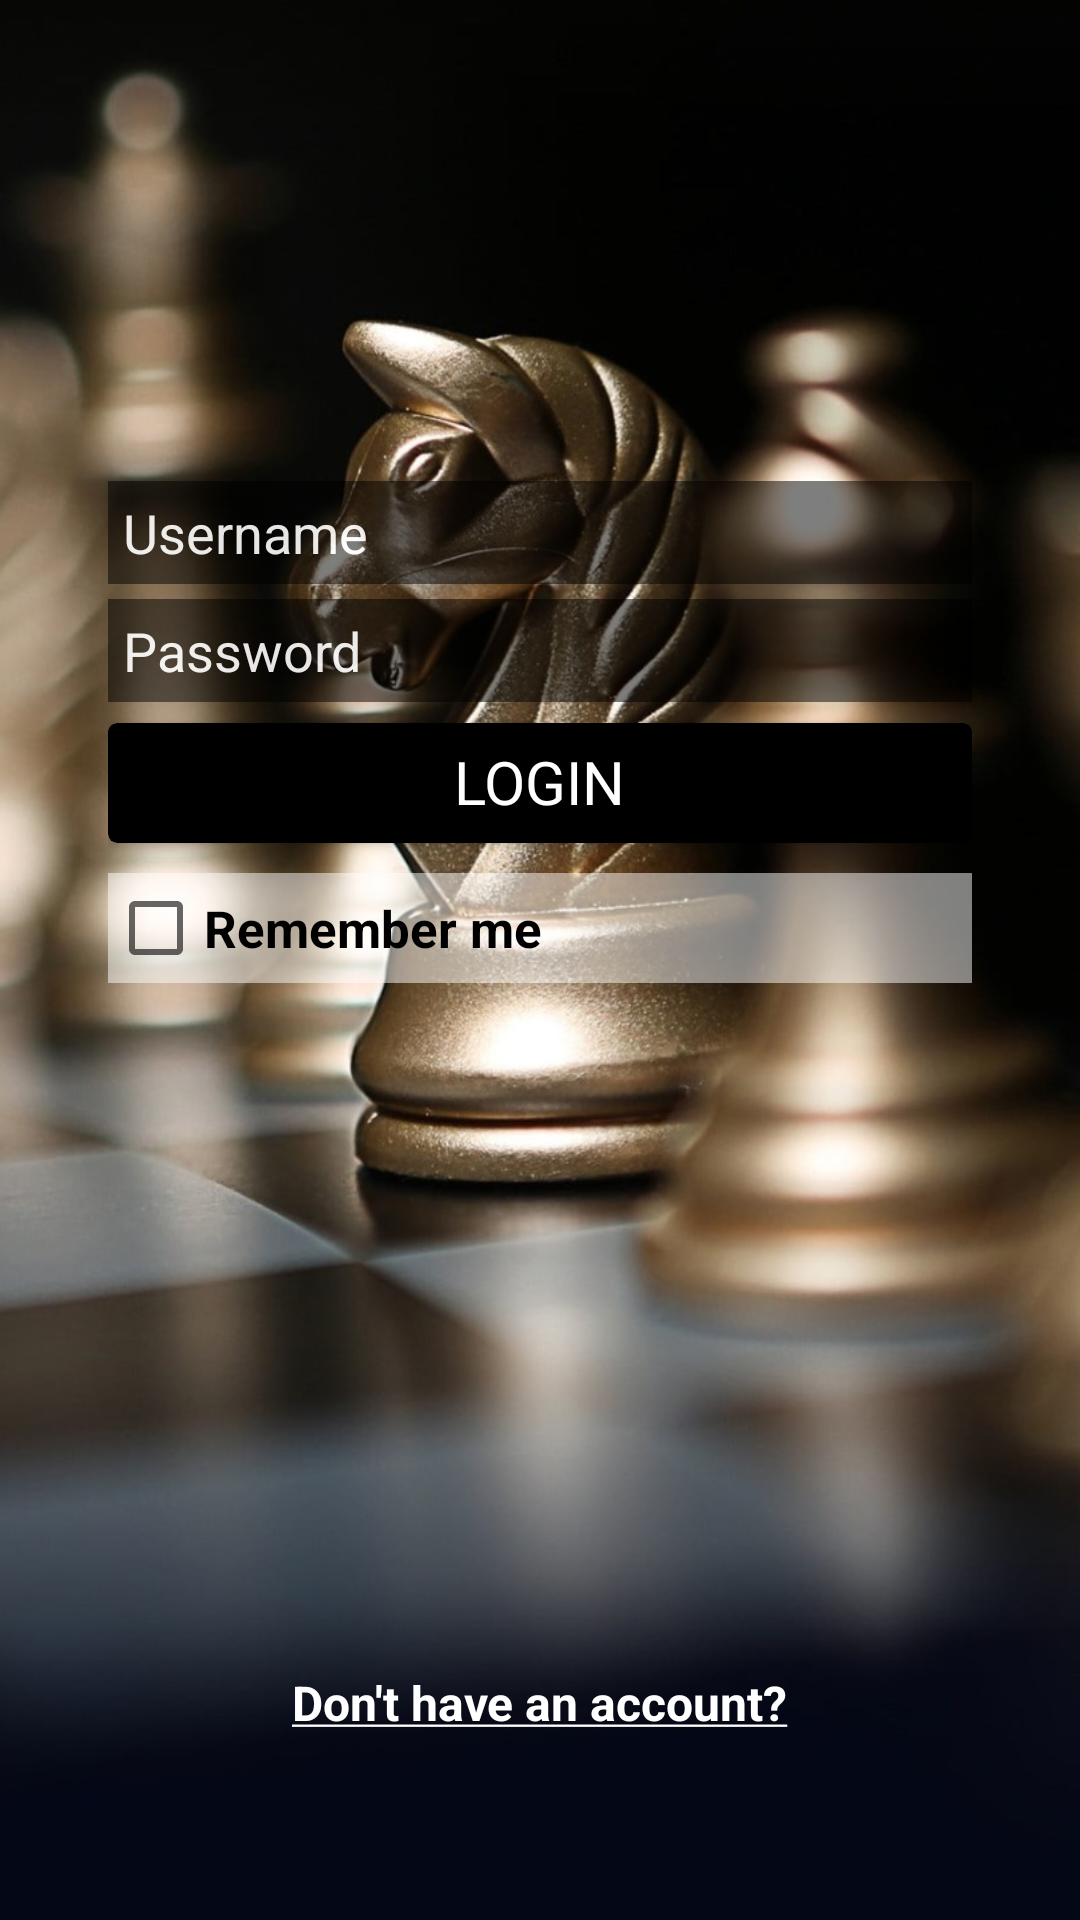

Produce the Android XML layout that renders to this screen, including the resource entries it uses.
<!-- AndroidManifest.xml: application theme AppTheme -->
<!-- res/layout/activity_login.xml -->
<?xml version="1.0" encoding="utf-8"?>
<androidx.constraintlayout.widget.ConstraintLayout xmlns:android="http://schemas.android.com/apk/res/android"
    xmlns:app="http://schemas.android.com/apk/res-auto"
    xmlns:tools="http://schemas.android.com/tools"
    android:id="@+id/login_layout"
    android:layout_width="match_parent"
    android:layout_height="match_parent"
    android:theme="@style/AppTheme"
    tools:context=".activities.login.LoginActivity">

    <ImageView
        android:layout_width="match_parent"
        android:layout_height="match_parent"
        android:src="@drawable/login_background"
        android:scaleType="centerCrop"/>
    
    <LinearLayout
        android:layout_width="0dp"
        android:layout_height="wrap_content"
        app:layout_constraintWidth_percent="0.8"
        app:layout_constraintStart_toStartOf="parent"
        app:layout_constraintEnd_toEndOf="parent"
        app:layout_constraintTop_toTopOf="parent"
        app:layout_constraintBottom_toBottomOf="parent"
        app:layout_constraintVertical_bias="0.3"
        android:orientation="vertical">

        <TextView
            android:layout_width="wrap_content"
            android:layout_height="wrap_content"
            android:layout_gravity="center"
            android:id="@+id/login_input_error"
            android:textStyle="bold"
            android:textSize="16sp"
            android:paddingBottom="5dp"
            android:textColor="@android:color/holo_red_dark"
            android:visibility="invisible"/>

        <EditText
            android:id="@+id/username"
            android:inputType="text"
            android:layout_width="match_parent"
            android:layout_height="wrap_content"
            style="@style/EditTextStyle"
            android:hint="@string/username_prompt"/>

        <EditText
            android:layout_width="match_parent"
            android:layout_height="wrap_content"
            android:id="@+id/password"
            style="@style/EditTextStyle"
            android:inputType="textPassword"
            android:hint="@string/password_prompt"
            android:layout_marginTop="5dp"/>

        <androidx.cardview.widget.CardView
            android:layout_width="match_parent"
            android:layout_height="40dp"
            android:id="@+id/login"
            android:layout_marginTop="7dp"
            app:cardBackgroundColor="@android:color/black"
            app:cardCornerRadius="3dp"
            android:onClick="login">

            <androidx.constraintlayout.widget.ConstraintLayout
                android:layout_width="match_parent"
                android:layout_height="match_parent"
                android:id="@+id/login_button_constraint">
                <TextView
                    android:layout_width="wrap_content"
                    android:layout_height="wrap_content"
                    android:id="@+id/login_button_text"
                    android:text="@string/login_button"
                    app:layout_constraintStart_toStartOf="parent"
                    app:layout_constraintEnd_toEndOf="parent"
                    app:layout_constraintTop_toTopOf="parent"
                    android:textSize="20sp"
                    android:fontFamily="sans-serif"
                    android:paddingVertical="6dp"
                    android:textColor="@android:color/white"/>
                <ProgressBar
                    android:layout_width="0dp"
                    android:layout_height="wrap_content"
                    android:id="@+id/login_progress"
                    android:visibility="gone"
                    android:indeterminate="true"
                    android:paddingVertical="5dp"
                    app:layout_constraintEnd_toStartOf="@id/login_button_text"
                    app:layout_constraintTop_toTopOf="parent"
                    app:layout_constraintBottom_toBottomOf="parent"/>
            </androidx.constraintlayout.widget.ConstraintLayout>
        </androidx.cardview.widget.CardView>

        <FrameLayout
            android:layout_width="match_parent"
            android:layout_height="wrap_content"
            android:layout_marginTop="10dp">

            <ImageView
                android:layout_width="match_parent"
                android:layout_height="match_parent"
                android:background="@android:color/white"
                android:alpha="0.5"/>

            <CheckBox
                android:layout_width="match_parent"
                android:layout_height="wrap_content"
                android:id="@+id/remember_me_checkbox"
                android:text="@string/remember_me_text"
                android:textSize="17sp"
                android:fontFamily="sans-serif"
                android:textStyle="bold"
                android:paddingVertical="7dp"/>
        </FrameLayout>

    </LinearLayout>


    <TextView
        android:id="@+id/no_account"
        android:layout_width="wrap_content"
        android:layout_height="wrap_content"
        android:text="@string/no_account_prompt"
        style="@style/basic_text"
        app:layout_constraintEnd_toEndOf="parent"
        app:layout_constraintHorizontal_bias="0.5"
        app:layout_constraintStart_toStartOf="parent"
        app:layout_constraintBottom_toBottomOf="parent"
        app:layout_constraintTop_toTopOf="parent"
        app:layout_constraintVertical_bias="0.9"
        android:onClick="createNewAccount"/>

</androidx.constraintlayout.widget.ConstraintLayout>
<!-- resources referenced by this layout -->
<resources>
  <!-- drawable login_background: jpg bitmap (drawable, 232790 bytes) -->
  <string name="login_button">LOGIN</string>
  <string name="no_account_prompt"><u>Don\'t have an account?</u></string>
  <string name="password_prompt">Password</string>
  <string name="remember_me_text">Remember me</string>
  <string name="username_prompt">Username</string>
  <style name="AppTheme" parent="Theme.AppCompat.Light.NoActionBar">
          
          <item name="colorPrimary">@color/colorPrimary</item>
          <item name="colorPrimaryDark">@color/colorPrimaryDark</item>
          <item name="colorAccent">@color/colorAccent</item>
      </style>
  <style name="EditTextStyle">
          <item name="android:textColor">@android:color/white</item>
          <item name="android:background">@drawable/black_background</item>
          <item name="android:textColorHint">@android:color/white</item>
          <item name="android:alpha">0.9</item>
          <item name="android:padding">5dp</item>
      </style>
  <style name="basic_text">
          <item name="android:textColor">@android:color/white</item>
          <item name="android:textSize">16sp</item>
          <item name="android:textStyle">bold</item>
      </style>
  <color name="colorPrimary">#6200EE</color>
  <color name="colorPrimaryDark">#7D778C</color>
  <color name="colorAccent">#2BE4B2</color>
  <!-- drawable black_background (drawable) -->
  <?xml version="1.0" encoding="utf-8"?>
  <shape xmlns:android="http://schemas.android.com/apk/res/android"
      android:shape="rectangle" >
  
      <solid android:color="#90000000"/>
  </shape>
</resources>
